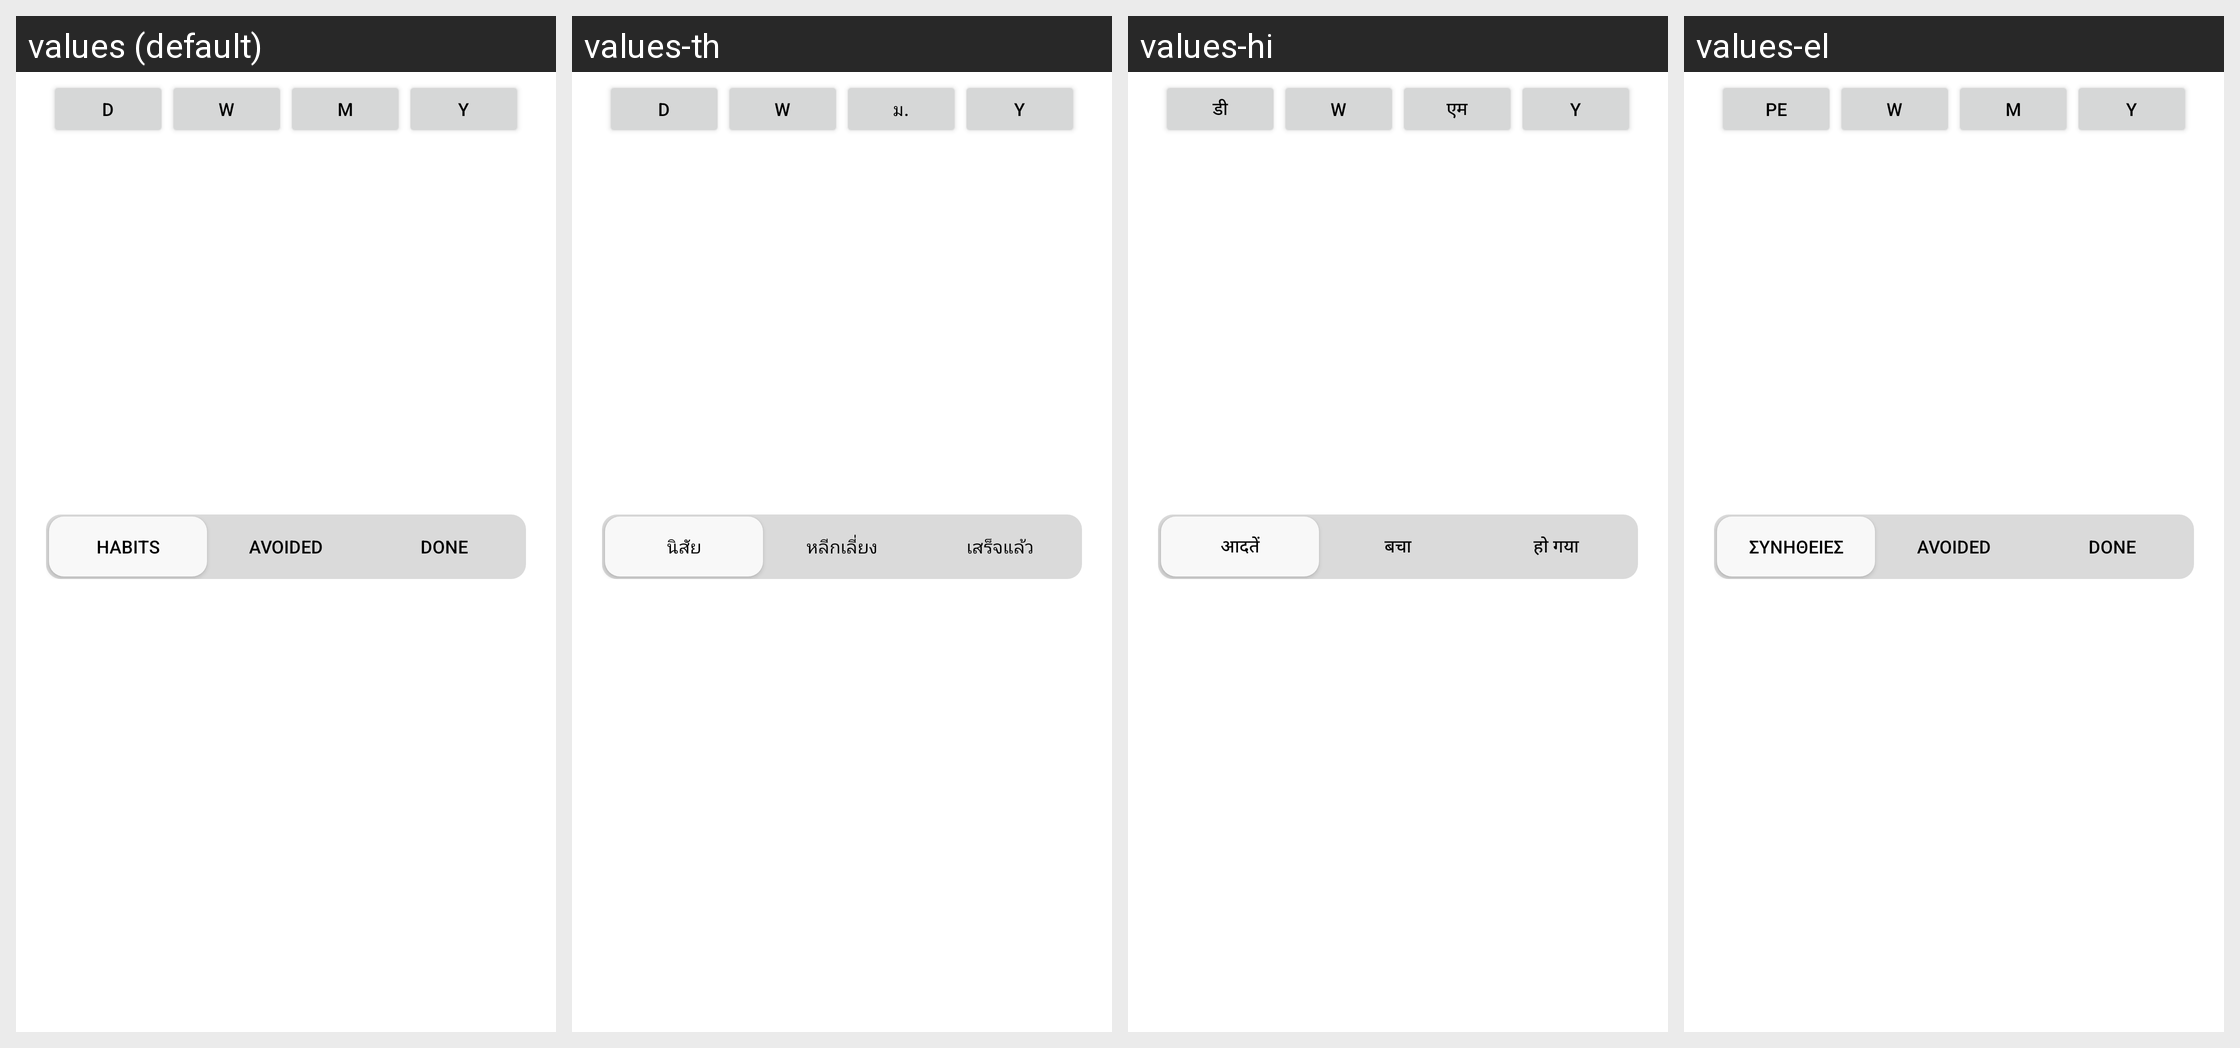

This grid shows one Android layout under several languages. Give, for every string resource on the screen, its name, the default text and each shown locale's text.
Android screen res/layout/fragment_log2.xml rendered under 4 locales, left to right: values (default), values-th, values-hi, values-el. Device: Nexus 5 (rendered at 1080×1920; each locale shown at half size, 540×960, under a caption strip naming it); theme AppTheme.
Other locales in the repository, not shown: values-ar, values-az, values-be, values-bg, values-bs, values-ca, values-cs, values-da, values-de, values-eo, values-es, values-et, values-fa, values-fi, values-fil, values-fr, values-ga, values-he, values-hr, values-hu, values-hy, values-ia, values-id, values-is, values-it, values-iw, values-ja, values-ka, values-kk, values-ko, values-la, values-lb, values-lt, values-mk, values-ms, values-mt, values-nb-rNO, values-ne, values-nl, values-no, values-pl, values-pt, values-pt-rBR, values-ro, values-ru, values-sk, values-sl, values-sr, values-sv, values-tl, values-tr, values-uk, values-ur, values-uz, values-vi, values-zh-rCN, values-zh-rTW.
Strings drawn on this screen, with the default value and each locale's value (text and hints the layout hard-codes, and strings that could not be matched under every locale, appear in the picture but are not listed):

d
  values: D
  values-th: D
  values-hi: डी
  values-el: Ρε

w
  values: W
  values-th: W
  values-hi: W
  values-el: W

m
  values: M
  values-th: ม.
  values-hi: एम
  values-el: M

y
  values: Y
  values-th: Y
  values-hi: Y
  values-el: Y

habits
  values: Habits
  values-th: นิสัย
  values-hi: आदतें
  values-el: Συνήθειες

avoided
  values: Avoided
  values-th: หลีกเลี่ยง
  values-hi: बचा
  values-el: Avoided

done
  values: Done
  values-th: เสร็จแล้ว
  values-hi: हो गया
  values-el: Done
